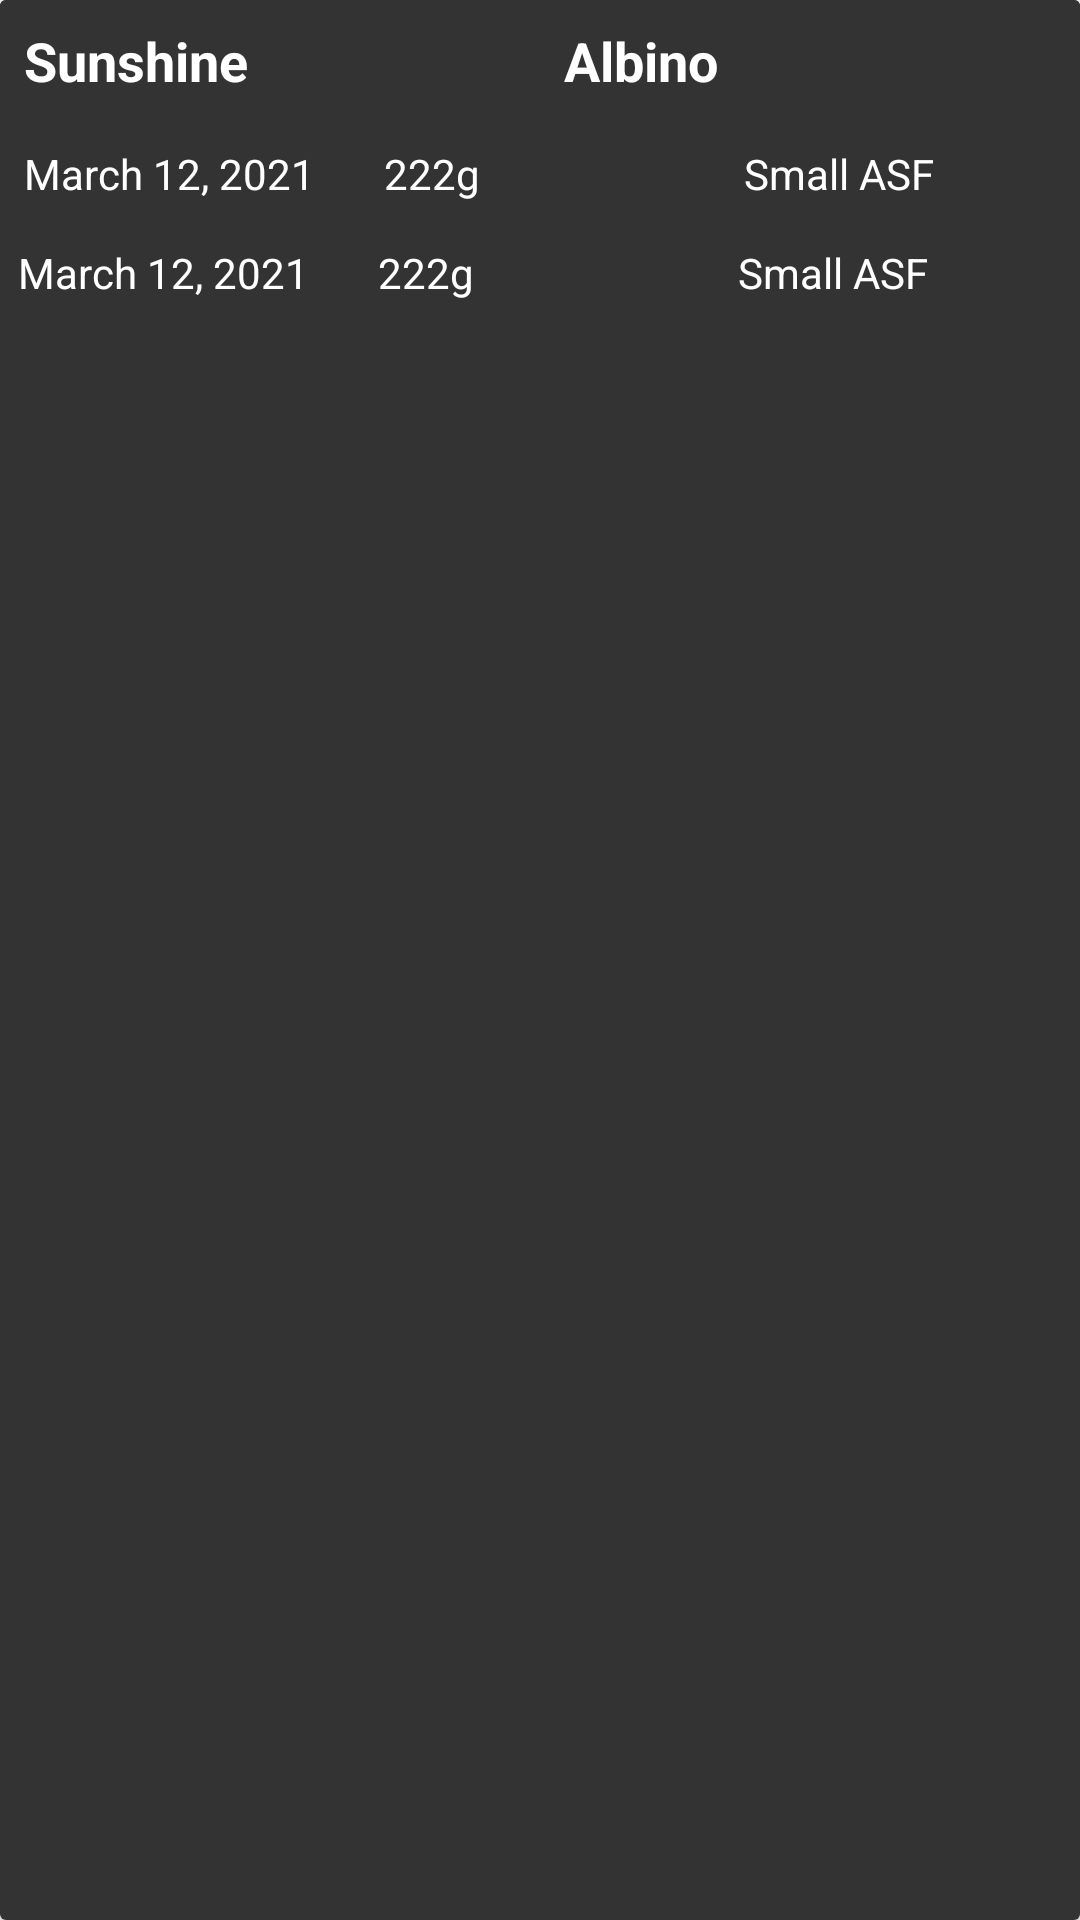

Reconstruct the res/layout file that produces this screen, plus the resources it refers to.
<!-- AndroidManifest.xml: application theme Theme.Datz_Ratz -->
<!-- res/layout/home_fragment_item.xml -->
<?xml version="1.0" encoding="utf-8"?>
<androidx.cardview.widget.CardView xmlns:android="http://schemas.android.com/apk/res/android"
    android:layout_width="match_parent"
    android:layout_height="wrap_content"
    android:layout_margin="12dp"
    android:background="@color/datz_black">

    <RelativeLayout
        android:id="@+id/home_frag_relative_layout"
        android:layout_width="match_parent"
        android:layout_height="match_parent"
        android:background="@color/datz_black">

        <LinearLayout
            android:id="@+id/snakeNameLinearLayout"
            android:layout_width="match_parent"
            android:layout_height="wrap_content"
            android:orientation="horizontal">

            <TextView
                android:id="@+id/text_name"
                android:layout_width="0dp"
                android:layout_height="wrap_content"
                android:layout_weight=".50"
                android:background="@color/datz_black"
                android:padding="8dp"
                android:textStyle="bold"

                android:text="@string/sunshine"
                android:textColor="@color/white"
                android:textSize="18sp" />

            <TextView
                android:id="@+id/text_morph"
                android:layout_width="0dp"
                android:layout_height="wrap_content"
                android:layout_weight=".50"
                android:textStyle="bold"
                android:background="@color/datz_black"
                android:padding="8dp"
                android:text="@string/albino"
                android:textColor="@color/white"
                android:textSize="18sp" />
        </LinearLayout>

        <LinearLayout
            android:id="@+id/logOneLinearLayout"
            android:layout_width="match_parent"
            android:layout_height="wrap_content"
            android:layout_below="@+id/snakeNameLinearLayout"
            android:orientation="horizontal">

            <TextView
                android:id="@+id/date_one"
                android:layout_width="0dp"
                android:layout_height="wrap_content"
                android:layout_weight=".33"
                android:background="@color/datz_black"
                android:padding="8dp"
                android:text="@string/march_12_2021"
                android:textColor="@color/white"
                android:textSize="14sp" />

            <TextView
                android:id="@+id/weight_one"
                android:layout_width="0dp"
                android:layout_height="wrap_content"
                android:layout_weight=".33"
                android:background="@color/datz_black"
                android:padding="8dp"
                android:text="@string/_222g"
                android:textColor="@color/white"
                android:textSize="14sp" />

            <TextView
                android:id="@+id/rodent_one"
                android:layout_width="0dp"
                android:layout_height="wrap_content"
                android:layout_weight=".33"
                android:background="@color/datz_black"
                android:padding="8dp"
                android:text="@string/small_asf"
                android:textColor="@color/white"
                android:textSize="14sp" />

        </LinearLayout>

        <LinearLayout
            android:id="@+id/logTwoLinearLayout"
            android:layout_width="match_parent"
            android:layout_height="wrap_content"
            android:layout_below="@+id/logOneLinearLayout">

            <TextView
                android:id="@+id/date_two"
                android:layout_width="0dp"
                android:layout_height="wrap_content"
                android:layout_weight=".33"
                android:background="@color/datz_black"
                android:padding="6dp"
                android:text="@string/march_12_2021"
                android:textColor="@color/white"
                android:textSize="14sp" />

            <TextView
                android:id="@+id/weight_two"
                android:layout_width="0dp"
                android:layout_height="wrap_content"
                android:layout_weight=".33"
                android:background="@color/datz_black"
                android:padding="6dp"
                android:text="@string/_222g"
                android:textColor="@color/white"
                android:textSize="14sp" />

            <TextView
                android:id="@+id/rodent_two"
                android:layout_width="0dp"
                android:layout_height="wrap_content"
                android:layout_weight=".33"
                android:background="@color/datz_black"
                android:padding="6dp"
                android:text="@string/small_asf"
                android:textColor="@color/white"
                android:textSize="14sp" />
        </LinearLayout>

    </RelativeLayout>

</androidx.cardview.widget.CardView>
<!-- resources referenced by this layout -->
<resources>
  <color name="datz_black">#333333</color>
  <color name="white">#FFFFFFFF</color>
  <string name="_222g">222g</string>
  <string name="albino">Albino</string>
  <string name="march_12_2021">March 12, 2021</string>
  <string name="small_asf">Small ASF</string>
  <string name="sunshine">Sunshine</string>
  <style name="Theme.Datz_Ratz" parent="Theme.MaterialComponents.DayNight.DarkActionBar">
          
          <item name="colorPrimary">@color/datz_blue</item>
          <item name="colorPrimaryVariant">@color/black</item>
          <item name="colorOnPrimary">@color/white</item>
          
          <item name="colorSecondary">@color/datz_red</item>
          <item name="colorSecondaryVariant">@color/datz_red</item>
          <item name="colorOnSecondary">@color/black</item>
          
          <item name="android:statusBarColor" tools:targetApi="l">?attr/colorPrimaryVariant</item>
          
      </style>
  <color name="datz_blue">#33A69A</color>
  <color name="black">#FF000000</color>
  <color name="datz_red">#F24452</color>
</resources>
